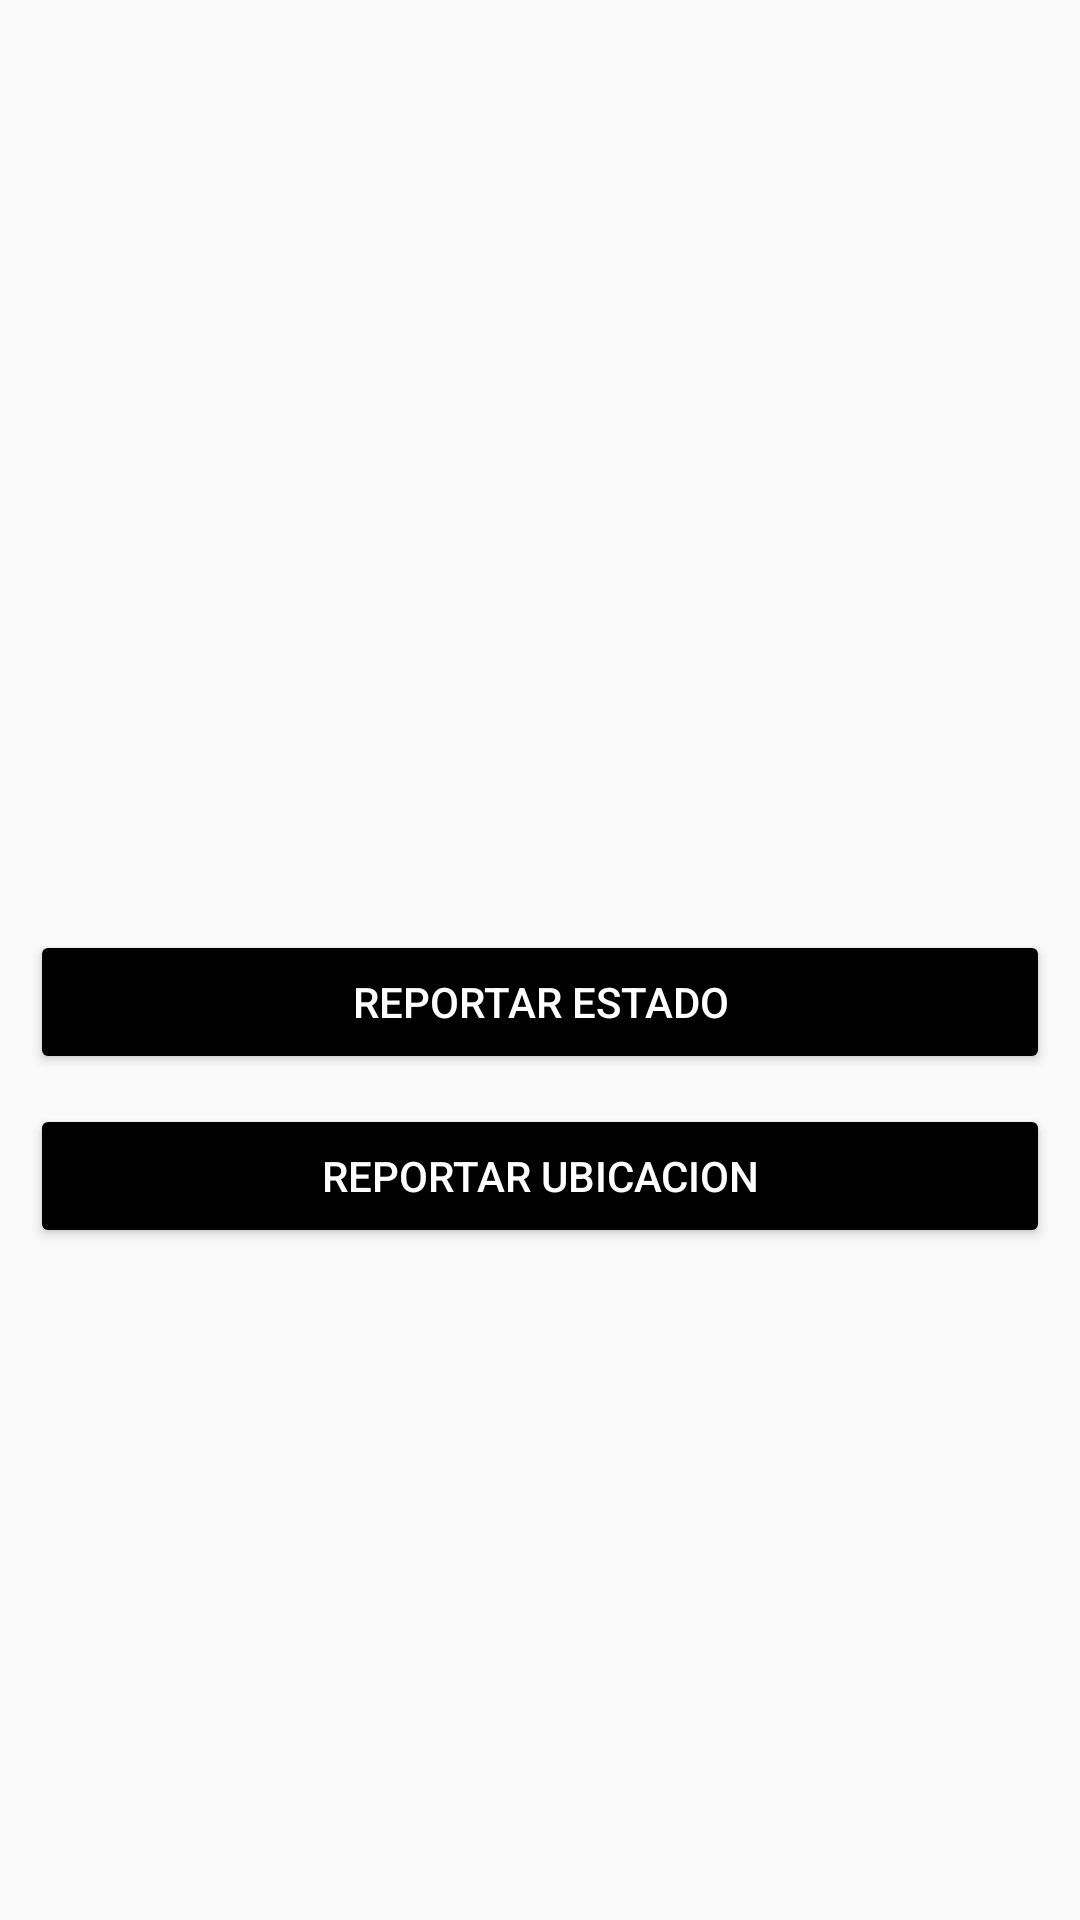

Android layout source for this screen:
<!-- AndroidManifest.xml: application theme AppTheme -->
<!-- res/layout/fragment_principal_conductor.xml -->
<?xml version="1.0" encoding="utf-8"?>
<LinearLayout xmlns:android="http://schemas.android.com/apk/res/android"
    xmlns:tools="http://schemas.android.com/tools"
    android:layout_width="match_parent"
    android:layout_height="match_parent"
    android:orientation="vertical"
    android:padding="10dp"
    tools:context=".PrincipalConductor">

    <Space
        android:layout_width="match_parent"
        android:layout_height="300dp"/>

    <Button
        android:id="@+id/btnReportarEstado"
        android:layout_width="match_parent"
        android:layout_height="wrap_content"
        android:backgroundTint="@color/black"
        android:text="REPORTAR ESTADO"
        android:textColor="#fff" />

    <Space
        android:layout_width="20dp"
        android:layout_height="10dp" />

    <Button
        android:id="@+id/btnReportarUbicacion"
        android:layout_width="match_parent"
        android:layout_height="wrap_content"
        android:backgroundTint="@color/black"
        android:text="REPORTAR UBICACION"
        android:textColor="#fff" />

    <Space
        android:layout_width="20dp"
        android:layout_height="10dp" />

</LinearLayout>
<!-- resources referenced by this layout -->
<resources>
  <color name="black">#FF000000</color>
  <style name="AppTheme" parent="Theme.AppCompat.Light.DarkActionBar">
          
          <item name="colorPrimary">@color/colorPrimary</item>
          <item name="colorPrimaryDark">@color/colorPrimaryDark</item>
          <item name="colorAccent">@color/colorAccent</item>
      </style>
  <color name="colorPrimary">#607D8B</color>
  <color name="colorPrimaryDark">#455A64</color>
  <color name="colorAccent">#009688</color>
</resources>
